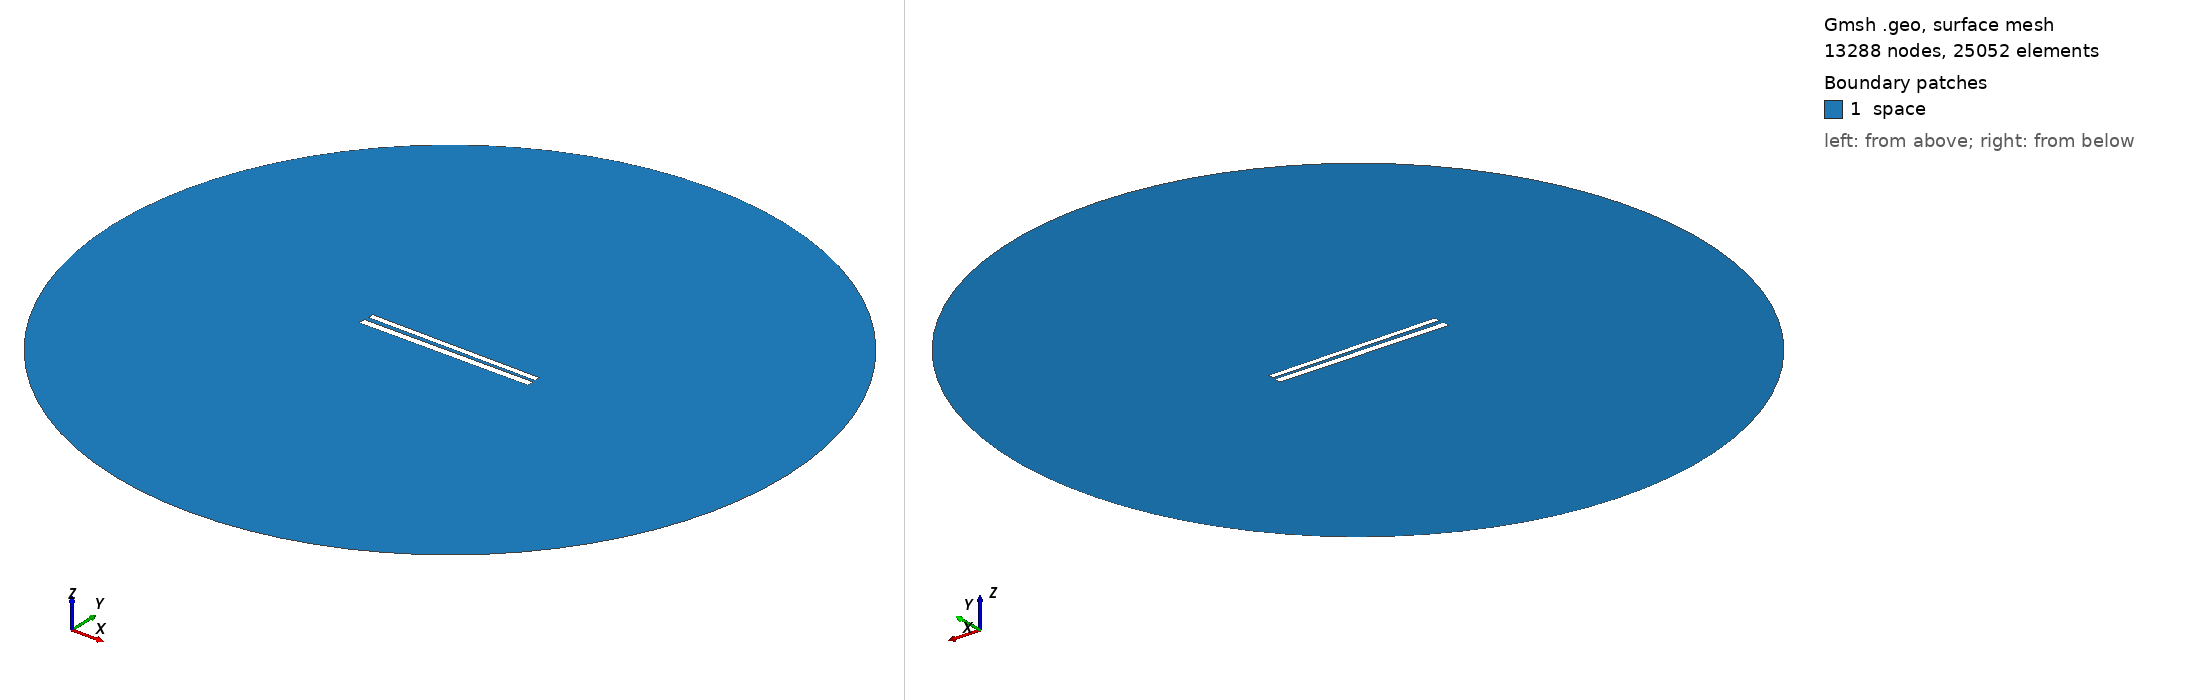

Gmsh geometry script, surface-meshed: 13288 nodes, 25052 surface elements. Boundary patches (legend numbers): 1 space. Left view from above one corner, right view from below the opposite corner. Legend entries are the model's physical surfaces. The drawing asked Gmsh for element sizes between 1% and 20% of the model's largest extent; the script's own settings can give other sizes.

=== 348.geo (drawn) ===
// Set the geometry kernel
SetFactory("OpenCASCADE");

//---------------------------------------
// Rectangles
//---------------------------------------

// Rectangle 1 (top)
Point(1) = {-49.733333333333334, 1.238888888888889, 0, 1.0};
Point(2) = {49.733333333333334, 1.238888888888889, 0, 1.0};
Point(3) = {49.733333333333334, 4.705555555555556, 0, 1.0};
Point(4) = {-49.733333333333334, 4.705555555555556, 0, 1.0};

Line(1) = {1, 2};
Line(2) = {2, 3};
Line(3) = {3, 4};
Line(4) = {4, 1};

Line Loop(1) = {1, 2, 3, 4};
Plane Surface(1) = {1};

Rotate { {0, 0, 1}, {0,  0.9722222222222222,  0}, -0.01 } {
  Surface{1};
}

// Rectangle 2 (bottom)
Point(5) = {-50,-0.9722222222222222, 0, 1.0};
Point(6) = { 50,-0.9722222222222222, 0, 1.0};
Point(7) = { 50,-4.972222222222222, 0, 1.0};
Point(8) = {-50,-4.972222222222222, 0, 1.0};

Line(5) = {5, 6};
Line(6) = {6, 7};
Line(7) = {7, 8};
Line(8) = {8, 5};

Line Loop(2) = {5, 6, 7, 8};
Plane Surface(2) = {2}; 


//---------------------------------------
// Circle
//---------------------------------------

// Define points
Point(9) = {0, 0, 0};        // Center
Point(10) = {200, 0, 0};     // Start point
Point(11) = {0, 200, 0};     // 90 degrees
Point(12) = {-200, 0, 0};    // 180 degrees
Point(13) = {0, -200, 0};    // 270 degrees

// Define circle arcs (each needs start, center, end)
Circle(9) = {10, 9, 11};
Circle(10) = {11, 9, 12};
Circle(11) = {12, 9, 13};
Circle(12) = {13, 9, 10};

// Define curve loop and surface if needed
Curve Loop(3) = {9, 10, 11, 12};
Surface(3) = {3};

// Subtract Rectangles from Circle
BooleanDifference{ Surface{3}; Delete; }{ Surface{1}; Surface{2}; Delete; }

//---------------------------------------
// Transfinite Lines and Surface
//---------------------------------------
r = 7;
Transfinite Line {1, 3} = 50*r Using Progression 1;
Transfinite Line {2, 4} = 2*r Using Progression 1;
Transfinite Line {5, 7} = 50*r Using Progression 1;
Transfinite Line {6, 8} = 2*r Using Progression 1;
Transfinite Line {9, 10, 11, 12} = 20 Using Progression 1;

//---------------------------------------
// Define Physical Groups
//---------------------------------------                

//--- Physical Curves
// Physical groups for boundaries
Physical Line("force_segment", 10) = {1};
Physical Line("upper_plate", 11) = {2, 3, 4};
Physical Line("lower_plate", 12) = {5, 6, 7, 8};
Physical Line("boundary", 20) = {9, 10, 11, 12};

//--- Physical Surfaces
Physical Surface("space", 30) = {3};

//---------------------------------------
// 6. Generate the Mesh
//---------------------------------------
Mesh 2;  // 2D mesh generation
